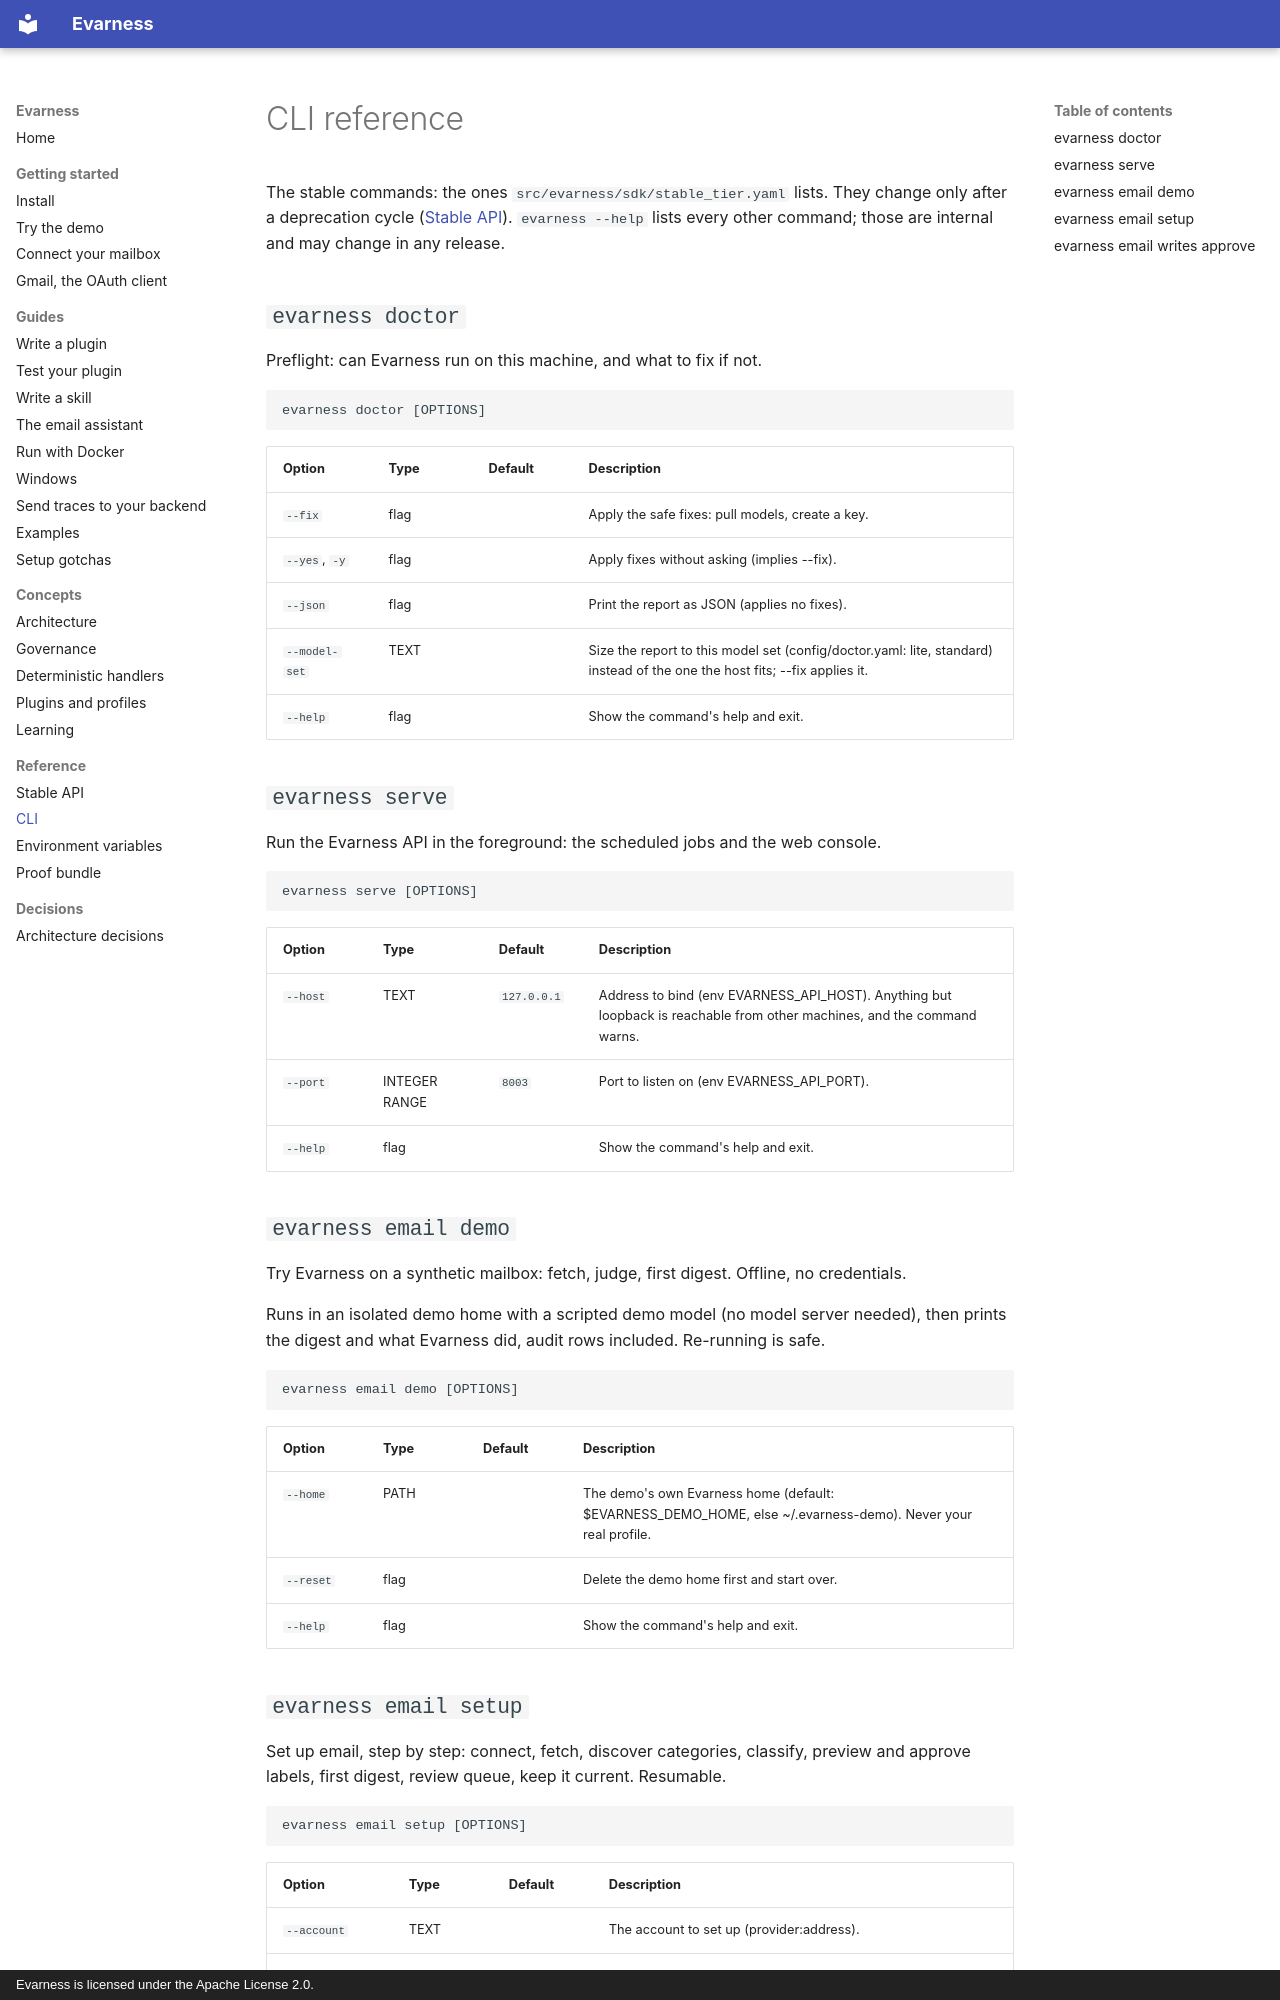

repository: evarness-ai/evarness · page: reference/cli/index.html · generator: mkdocs · copyright: Evarness is licensed under the Apache License 2.0.

<!-- Generated by scripts/gen_reference_docs.py; do not edit by hand. Run `python scripts/gen_reference_docs.py` after changing a stable command's options or help. -->

# CLI reference

The stable commands: the ones `src/evarness/sdk/stable_tier.yaml` lists. They
change only after a deprecation cycle ([Stable API](stable-api.md)). `evarness --help`
lists every other command; those are internal and may change in any release.

## `evarness doctor`

Preflight: can Evarness run on this machine, and what to fix if not.

```text
evarness doctor [OPTIONS]
```

| Option | Type | Default | Description |
|---|---|---|---|
| `--fix` | flag |  | Apply the safe fixes: pull models, create a key. |
| `--yes`, `-y` | flag |  | Apply fixes without asking (implies --fix). |
| `--json` | flag |  | Print the report as JSON (applies no fixes). |
| `--model-set` | TEXT |  | Size the report to this model set (config/doctor.yaml: lite, standard) instead of the one the host fits; --fix applies it. |
| `--help` | flag |  | Show the command's help and exit. |

## `evarness serve`

Run the Evarness API in the foreground: the scheduled jobs and the web console.

```text
evarness serve [OPTIONS]
```

| Option | Type | Default | Description |
|---|---|---|---|
| `--host` | TEXT | `127.0.0.1` | Address to bind (env EVARNESS_API_HOST). Anything but loopback is reachable from other machines, and the command warns. |
| `--port` | INTEGER RANGE | `8003` | Port to listen on (env EVARNESS_API_PORT). |
| `--help` | flag |  | Show the command's help and exit. |

## `evarness email demo`

Try Evarness on a synthetic mailbox: fetch, judge, first digest. Offline, no credentials.

Runs in an isolated demo home with a scripted demo model (no model server needed),
then prints the digest and what Evarness did, audit rows included. Re-running is safe.

```text
evarness email demo [OPTIONS]
```

| Option | Type | Default | Description |
|---|---|---|---|
| `--home` | PATH |  | The demo's own Evarness home (default: $EVARNESS_DEMO_HOME, else ~/.evarness-demo). Never your real profile. |
| `--reset` | flag |  | Delete the demo home first and start over. |
| `--help` | flag |  | Show the command's help and exit. |
